Run: headless pygame with SDL's dummy video driver; simulated clock (each Clock.tick advances the game by its frame time, no real sleeping); random seed 0; keys injected as events and as key.get_pressed() state; no mouse input.
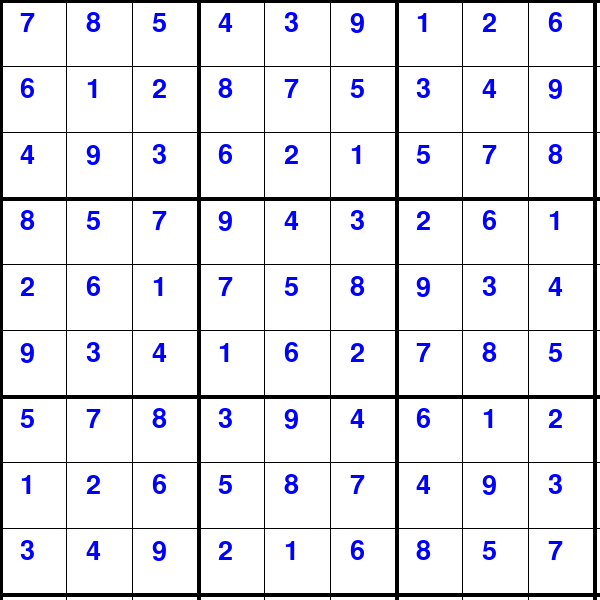
Frame 1 of 4 · flips 1–60 · no input
Frame 2 of 4 · flips 61–180 · tapped SPACE, RETURN · held RIGHT (→), D · screen unchanged from frame 1, image omitted
Frame 3 of 4 · flips 181–300 · held DOWN (↓), S · screen unchanged from frame 2, image omitted
Frame 4 of 4 · flips 301–420 · held LEFT (←), A, UP (↑), W · screen unchanged from frame 3, image omitted

The pygame program that drew these frames:

import pygame
import sys

# Initialize Pygame
pygame.init()

# Screen settings
WIDTH, HEIGHT = 600, 600
screen = pygame.display.set_mode((WIDTH, HEIGHT))
pygame.display.set_caption("Sudoku Solver")

# Colors
WHITE = (255, 255, 255)
BLACK = (0, 0, 0)
BLUE = (0, 0, 255)
GRAY = (200, 200, 200)

# Fonts
FONT = pygame.font.SysFont("arial", 40)

# Initial board
board = [
    [7,8,0,4,0,0,1,2,0],
    [6,0,0,0,7,5,0,0,9],
    [0,0,0,6,0,1,0,7,8],
    [0,0,7,0,4,0,2,6,0],
    [0,0,1,0,5,0,9,3,0],
    [9,0,4,0,6,0,0,0,5],
    [0,7,0,3,0,0,0,1,2],
    [1,2,0,0,0,7,4,0,0],
    [0,4,9,2,0,6,0,0,7]
]

# Draw grid lines
def draw_grid():
    for i in range(10):
        line_width = 4 if i % 3 == 0 else 1
        pygame.draw.line(screen, BLACK, (0, i * 66), (WIDTH, i * 66), line_width)
        pygame.draw.line(screen, BLACK, (i * 66, 0), (i * 66, HEIGHT), line_width)

# Draw numbers on the board
def draw_numbers(board):
    for row in range(9):
        for col in range(9):
            num = board[row][col]
            if num != 0:
                text = FONT.render(str(num), True, BLUE)
                screen.blit(text, (col * 66 + 20, row * 66 + 10))

# Find an empty cell in the board
def find_empty(board):
    for i in range(len(board)):
        for j in range(len(board[0])):
            if board[i][j] == 0:
                return (i, j)
    return None

# Check if placing a number is valid
def is_valid(board, num, pos):
    # Check row
    for i in range(len(board[0])):
        if board[pos[0]][i] == num and pos[1] != i:
            return False
    # Check column
    for i in range(len(board)):
        if board[i][pos[1]] == num and pos[0] != i:
            return False
    # Check 3x3 box
    box_x = pos[1] // 3
    box_y = pos[0] // 3
    for i in range(box_y * 3, box_y * 3 + 3):
        for j in range(box_x * 3, box_x * 3 + 3):
            if board[i][j] == num and (i, j) != pos:
                return False
    return True

# Solve the board using backtracking
def solve_sudoku(board):
    empty = find_empty(board)
    if not empty:
        return True
    row, col = empty
    for num in range(1, 10):
        if is_valid(board, num, (row, col)):
            board[row][col] = num
            if solve_sudoku(board):
                return True
            board[row][col] = 0
    return False

# Main function to run the game
def main():
    # Solve the Sudoku puzzle
    if solve_sudoku(board):
        print("Sudoku solved successfully.")
    else:
        print("No solution exists.")

    # Game loop
    running = True
    while running:
        screen.fill(WHITE)
        draw_grid()
        draw_numbers(board)  # Draw the solved board

        for event in pygame.event.get():
            if event.type == pygame.QUIT:
                running = False

        pygame.display.flip()  # Update the display

    pygame.quit()
    sys.exit()

if __name__ == "__main__":
    main()
